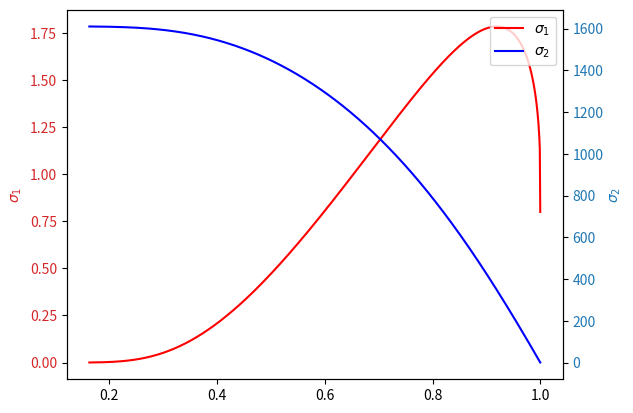
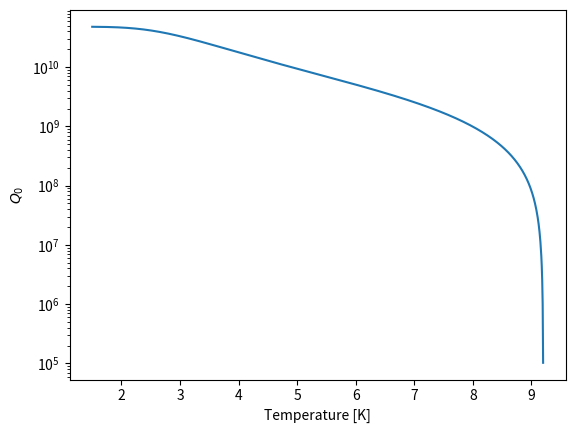
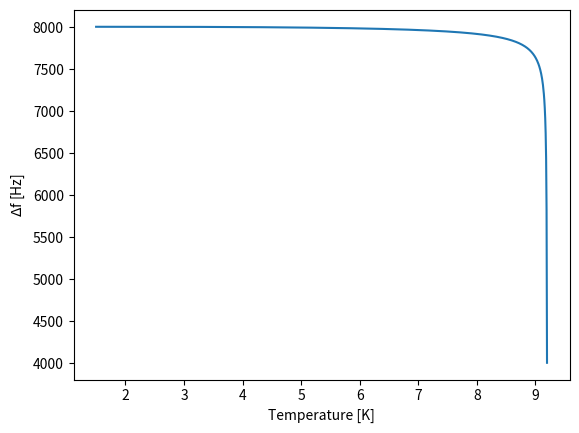
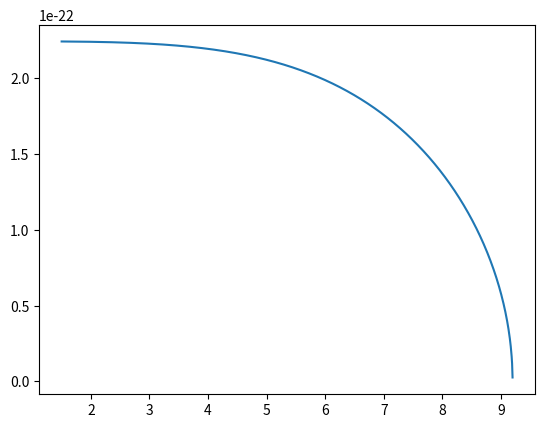

Source code (Python) for these figures, in order:
import numpy as np
from scipy.integrate  import quad
import scipy.constants as const
import matplotlib.pyplot as plt

class SCconductivity:

    hbar = const.hbar
    k = const.Boltzmann

    def __init__(self, Tc, freq, Gamma, temp, sigman =  1/(152e-9*1e-2)):
        self.Tc = Tc
        self.Delta0 = self.Delta0F()
        self.sigman = sigman
        self.freq = freq
        self.omega = 2*const.pi*freq
        self.Gamma = Gamma*self.Delta0
        self.temp = temp


    def Delta0F(self):
        return 1.764*self.k*self.Tc

    def f(self, E, T):
        return 1/(1+np.exp(E/(self.k*T)))

    def Delta(self, T):
        mio = self.Delta0*1.74*np.sqrt(1-T/self.Tc)
        bafia = self.Delta0*np.sqrt(np.cos(1.571*(T/self.Tc)**2))
        return bafia

    def determ(self, E, T):
        return (E+1j*self.Gamma)**2-self.Delta(T)**2

    def numer(self, E, T):
        return (1-2*self.f(E+self.hbar*self.omega, T))

    def g(self, E, T):
        num = (E+1j*self.Gamma)*((E+1j*self.Gamma)+self.hbar*self.omega)+self.Delta(T)**2
        den = np.sqrt(((E+1j*self.Gamma)+self.hbar*self.omega)**2-self.Delta(T)**2)
        return num/den

    def sigma2n(self, T):
        
        def func(E, T):          
            func2 = (1-2*self.f(E+self.hbar*self.omega,T))*self.g(E, T)/np.sqrt(self.Delta(T)**2-(E+1j*self.Gamma)**2)
            
            return func2
        
        def func_real(E, T):
            return np.real(func(E, T))
        
        def func_imag(E, T):
            return np.imag(func(E, T))

        func_real_int, err_real_int = quad(func_real, self.Delta(T)-self.hbar*self.omega, self.Delta(T), (T))
        func_imag_int, err_imag_int = quad(func_imag, self.Delta(T)-self.hbar*self.omega, self.Delta(T), (T))
        
        sigma2val = 1/(self.hbar*self.omega)*(func_real_int+1j*func_imag_int)

        # print(sigma2val)

        return sigma2val

    def sigma1n(self, T):
        
        def func1(E, T):
            return ((self.f(E, T)-self.f(E+self.hbar*self.omega, T))*self.g(E, T))/np.sqrt(self.determ(E, T))

        def func2(E, T):
            return self.numer(E,  T)*self.g(E, T)/np.sqrt(self.determ(E, T))

        def func1_real(E, T):
            return np.real(func1(E, T))
        
        def func1_imag(E, T):
            return np.imag(func1(E, T))
        
        def func2_real(E, T):
            return np.real(func2(E, T))
        
        def func2_imag(E, T):
            return np.imag(func2(E, T))

        func1_real_int, err1_real_int = quad(func1_real, self.Delta(T), 100*self.Delta(T), (T))
        func1_imag_int, err1_imag_int = quad(func1_imag, self.Delta(T), 100*self.Delta(T), (T))
        func2_real_int, err2_real_int = quad(func2_real, self.Delta(T)-self.hbar*self.omega, -self.Delta(T), (T))
        func2_imag_int, err2_imag_int = quad(func2_imag, self.Delta(T)-self.hbar*self.omega, -self.Delta(T), (T))

        sigma1v = 2/(self.hbar*self.omega)*(func1_real_int+1j*func1_imag_int) #+1/(hbar*omega)*(func2_real_int+1j*func2_imag_int)

        return sigma1v

    def sigma(self):
        sigman=self.sigman
        s1=[self.sigma1n(t)*sigman for t in self.temp]
        s2=[self.sigma2n(t)*sigman for t in self.temp]
        # print(np.real(s1))
        # print(np.real(s2))

        return s1, s2

    def Zs(self):
        s1, s2 = self.sigma()
        Zs = np.sqrt(1j*self.omega*const.mu_0/(np.real(s1)-1j*np.real(s2)))
        return Zs

    def Q(self, G= 192, Rr=4e-9):
        Q = G/(np.real(self.Zs())+Rr)
        return Q
    
    def deltaf(self, G = 192, Q = 4e4):
        df = ((np.imag(self.Zs())-G/Q)*self.freq)/(-2*G)
        return df
    

    
if __name__ == '__main__':
    Tc = 9.2
    freq = 650e6
    temp = np.linspace(1.5, Tc-1e-3, 1000)
    Gamma = 0.0058*0
    sigman =  1/(152e-9*1e-2)
    G = 192
    Rr = 4e-9

    sc = SCconductivity(Tc, freq, Gamma, temp, sigman)
    fig, ax = plt.subplots()
    s1, s2 = sc.sigma()
    p1, =ax.plot(temp/Tc, np.real(s1)/sigman, '-r', label = "$\sigma_1$")
    ax1 = ax.twinx()
    p2, = ax1.plot(temp/Tc, np.real(s2)/sigman, '-b', label = "$\sigma_2$")
    fig.legend(loc="upper right", bbox_to_anchor=(1,1), bbox_transform=ax.transAxes)
    ax.set_ylabel("$\sigma_1$", color='tab:red')
    ax.tick_params(axis='y', labelcolor = 'tab:red')
    ax1.set_ylabel("$\sigma_2$", color='tab:blue')
    ax1.tick_params(axis='y', labelcolor = 'tab:blue')
    plt.show()
    
    Q = sc.Q(G, Rr)
    plt.figure()
    plt.semilogy(temp, Q)
    plt.xlabel('Temperature [K]')
    plt.ylabel('$Q_0$')
    plt.show()

    deltaf = sc.deltaf()
    plt.figure()
    plt.plot(temp, deltaf)
    plt.xlabel('Temperature [K]')
    plt.ylabel('$\Delta$f [Hz]')
    # plt.xlim([8, Tc])
    plt.show()

    plt.figure()
    plt.plot(temp, sc.Delta(temp))
    plt.show()